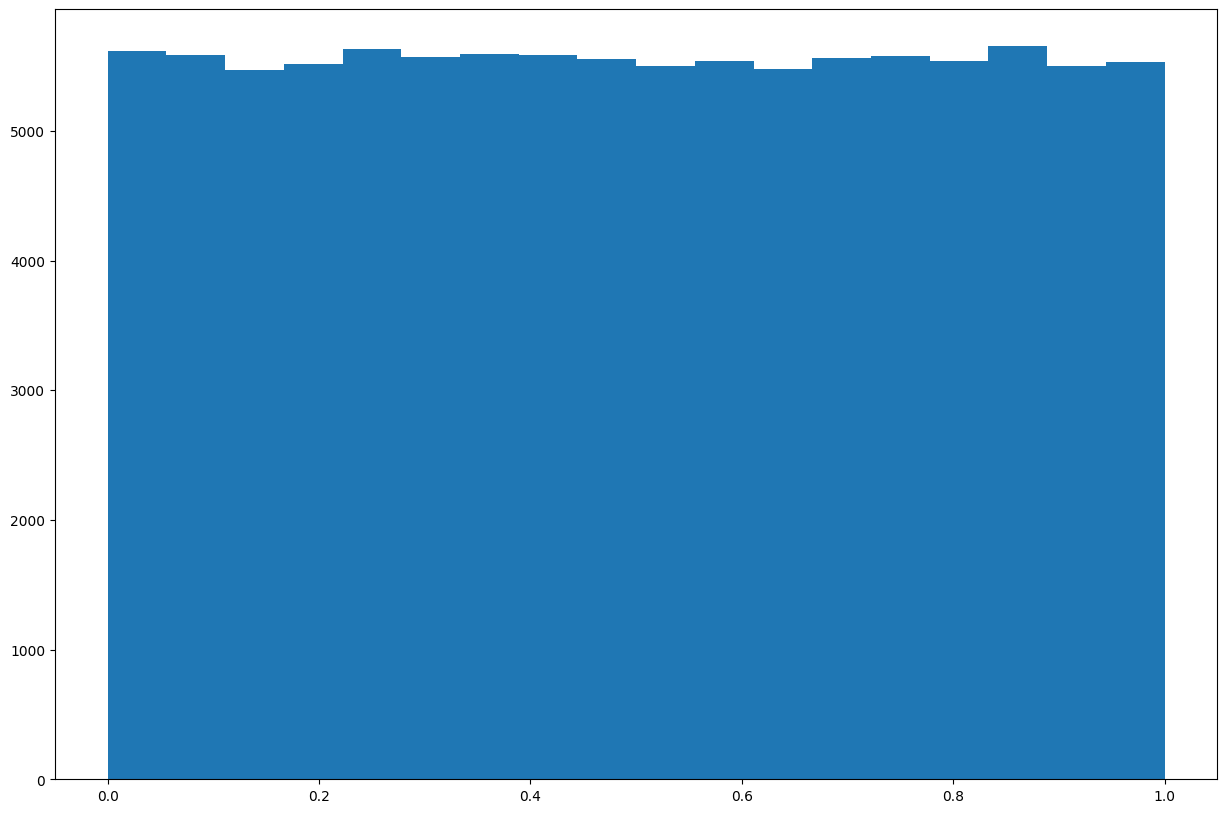

This chart was generated by the following Python code:
#75.26 Simulación - TP1
#Grupo 5
#79979 – González, Juan Manuel (juanmg0511@gmail.com)<br />
#92028 – Tusca, Bautista (bautista.tusca@gmail.com)<br />
#93272 – Zapico, Rodrigo (rodri.zapico@gmail.com)<br />
#96749 – Bosch, Martín (martinbosch17@gmail.com)

#Ejercicio 1
import numpy as np
import matplotlib.pyplot as plt

#Tamaño gráficos
plt.style.use('default')
plt.rcParams['figure.figsize'] = (15, 10)


# GCL
class GCL:
    """Generador Lineal Congruente

    atributos:
     m: el modulo
     a: el multiplicador
     c: el incremento
     xn: ultimo valor generado
    """

    def __init__(self, m, a, c, x0):
        self.m = m
        self.a = a
        self.c = c
        self.xn = x0

    def generar_numero_aleatorio(self):
        self.xn = (self.a * self.xn + self.c) % self.m
        return self.xn

    def generar_muestra(self, muestra_largo):
        muestra = []
        for i in range(muestra_largo):
            muestra.append(self.generar_numero_aleatorio())

        return muestra


m = 2**32
a = 1013904223
c = 1664525
padrones = [93272, 92028, 79979, 96749]
x0 = int(sum(padrones)/len(padrones))


gcl = GCL(m, a, c, x0)
tam_muestra = 10
primeros_diez = gcl.generar_muestra(tam_muestra)
print("Primeros 10 números generados:")
print(primeros_diez)
print("\n")


class GCL01(GCL):
    """Generador Lineal Congruente con distribucion [0, 1]
    """

    def generar_numero_aleatorio(self):
        return super().generar_numero_aleatorio()/m


gcl01 = GCL01(m, a, c, x0)
tam_muestra = 100000
print("Generando secuencia de "+str(tam_muestra)+" valores")
muestra = gcl01.generar_muestra(tam_muestra)

print("Generando histograma...")
plt.hist(muestra, 'sturges')
plt.show()
